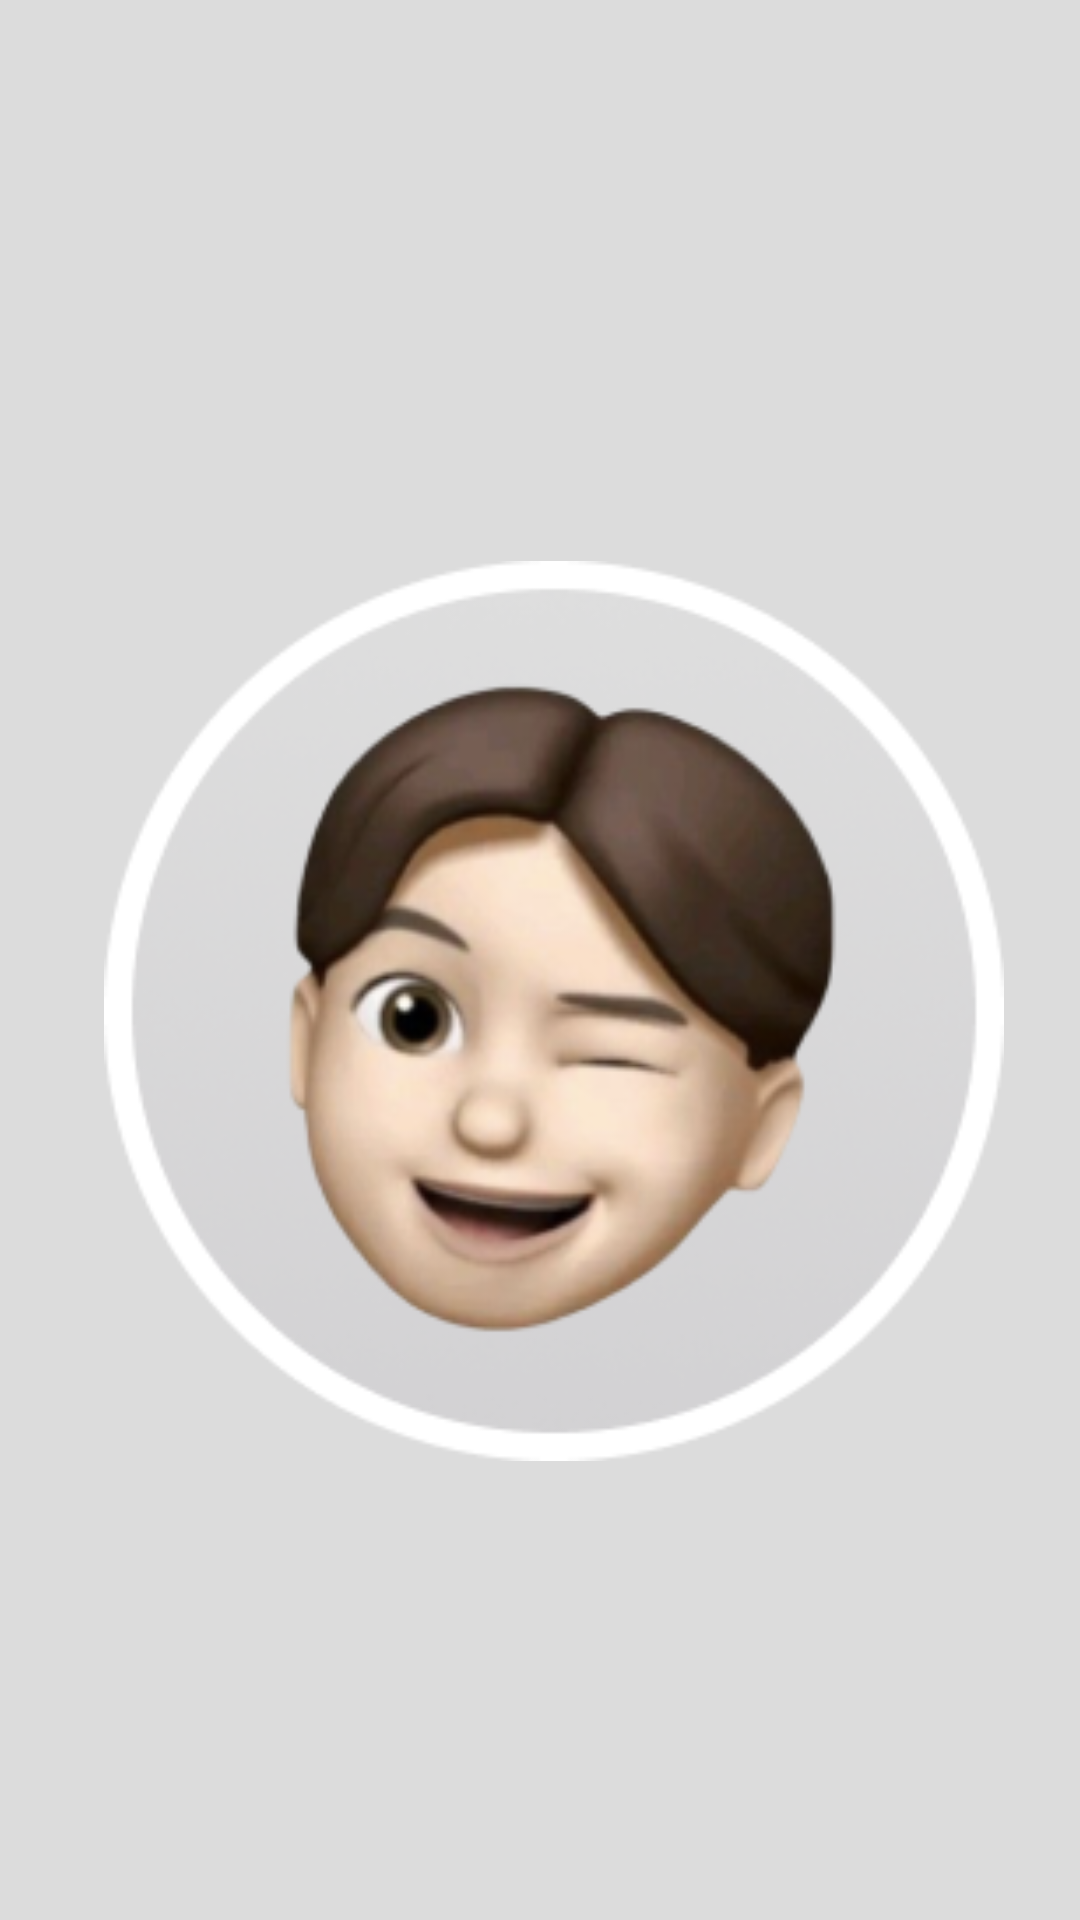

Android layout source for this screen:
<!-- AndroidManifest.xml: application theme Theme.FeelSplash -->
<!-- res/layout/activity_slplash2.xml -->
<?xml version="1.0" encoding="utf-8"?>
<androidx.constraintlayout.widget.ConstraintLayout xmlns:android="http://schemas.android.com/apk/res/android"
    xmlns:app="http://schemas.android.com/apk/res-auto"
    xmlns:tools="http://schemas.android.com/tools"
    android:layout_width="match_parent"
    android:background="#DCDCDC"
    android:layout_height="match_parent"
    tools:context=".slplash2">

    <ImageView
        android:layout_width="300dp"
        android:layout_height="322dp"
        android:layout_marginTop="176dp"
        android:foregroundGravity="center"
        android:src="@drawable/unsplash_me"
        app:layout_constraintEnd_toEndOf="parent"
        app:layout_constraintHorizontal_bias="0.577"
        app:layout_constraintStart_toStartOf="parent"
        app:layout_constraintTop_toTopOf="parent" />


</androidx.constraintlayout.widget.ConstraintLayout>
<!-- resources referenced by this layout -->
<resources>
  <!-- drawable unsplash_me: png bitmap (drawable, 60478 bytes) -->
  <style name="Theme.FeelSplash" parent="Theme.MaterialComponents.DayNight.NoActionBar">
          
          <item name="colorPrimary">@color/black</item>
          <item name="colorPrimaryVariant">@color/purple_700</item>
          <item name="colorOnPrimary">@color/teal_200</item>
          
          <item name="colorSecondary">@color/teal_200</item>
          <item name="colorSecondaryVariant">@color/teal_700</item>
          <item name="colorOnSecondary">@color/black</item>
          
          <item name="android:statusBarColor">@color/white</item>
          
      </style>
  <!-- not gathered from this repository: default colours our renderer supplied (Android Studio template values) -->
  <color name="purple_700">#FF3700B3</color>
  <color name="teal_200">#FF03DAC5</color>
  <color name="teal_700">#FF018786</color>
  <color name="black">#FF000000</color>
  <color name="white">#FFFFFFFF</color>
</resources>
